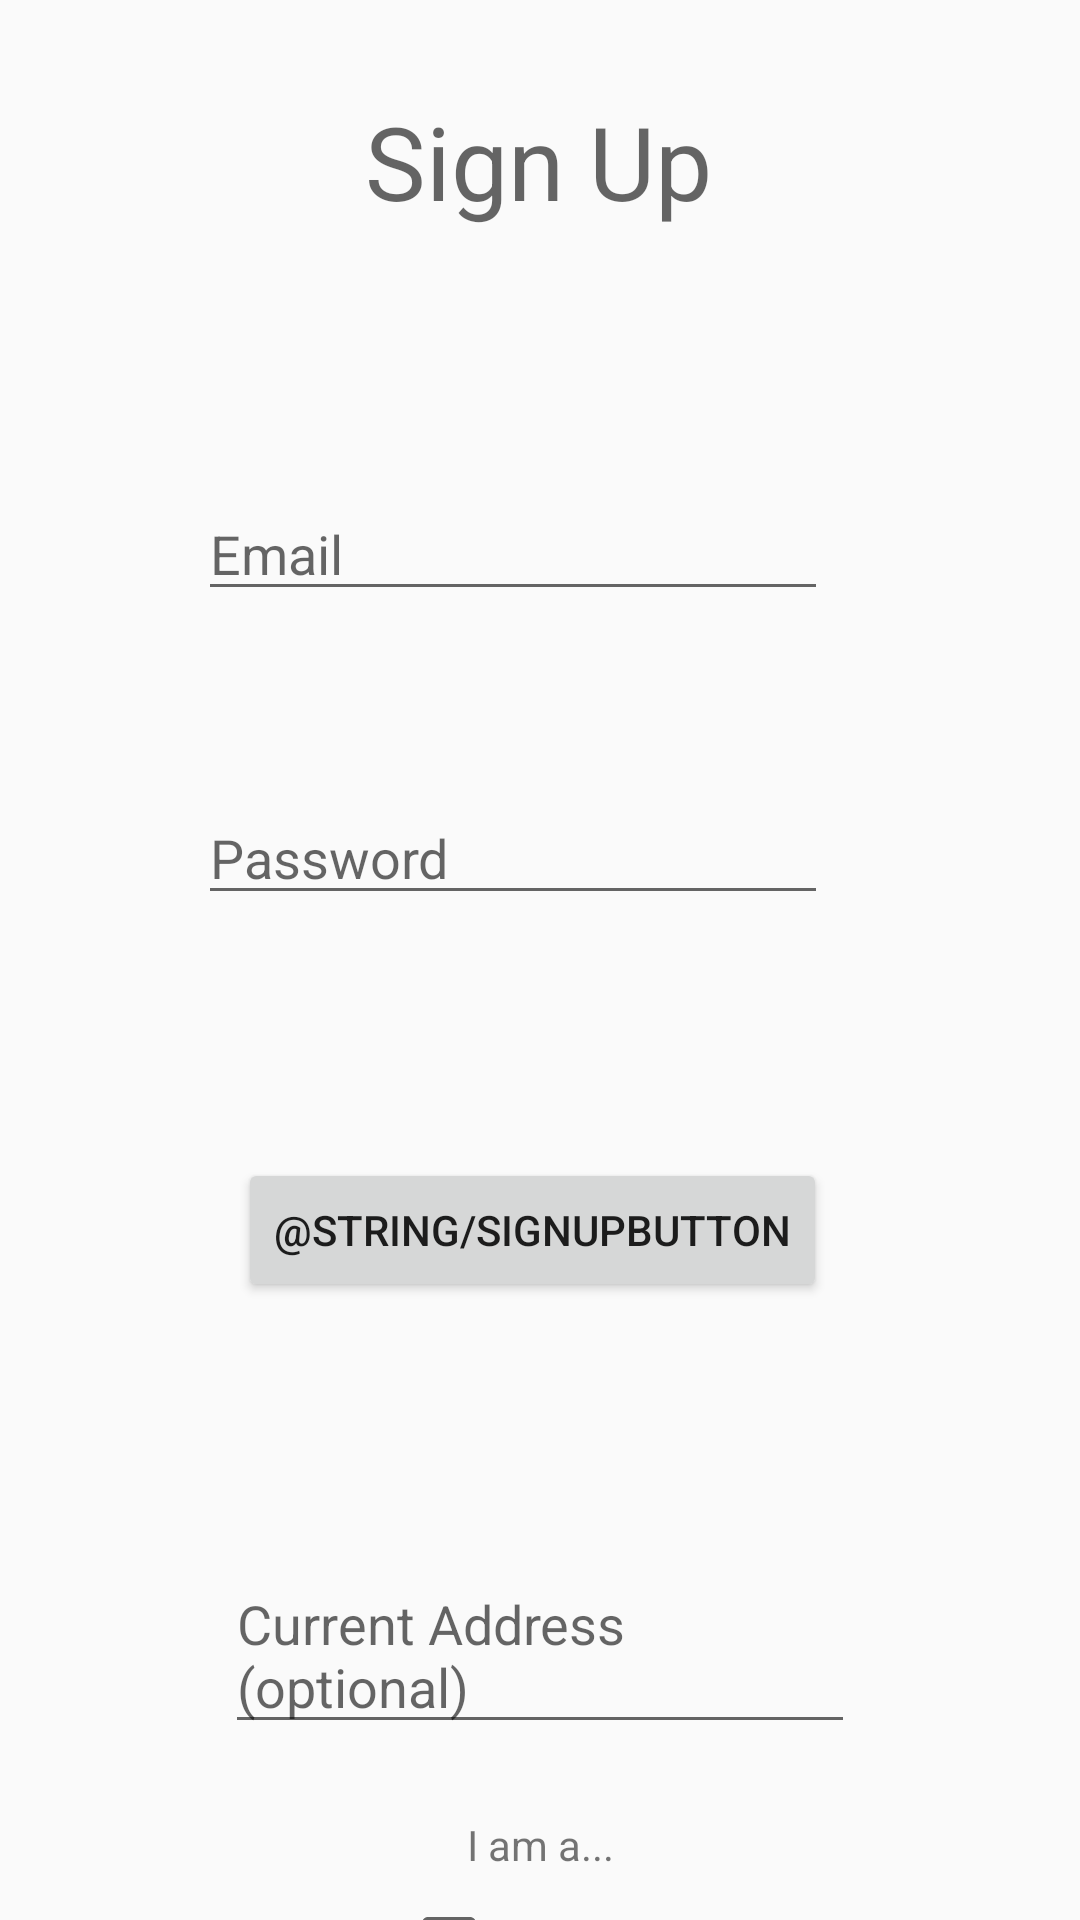

This screen was rendered from an Android layout file. Write that file and the resources it references.
<!-- AndroidManifest.xml: application theme SplashTheme -->
<!-- res/layout/activity_create_account.xml -->
<?xml version="1.0" encoding="utf-8"?>
<androidx.constraintlayout.widget.ConstraintLayout xmlns:android="http://schemas.android.com/apk/res/android"
    xmlns:app="http://schemas.android.com/apk/res-auto"
    xmlns:tools="http://schemas.android.com/tools"
    android:layout_width="match_parent"
    android:layout_height="match_parent"
    tools:context=".create_account">

    <TextView
        android:id="@+id/signup"
        android:layout_width="wrap_content"
        android:layout_height="wrap_content"
        android:layout_marginStart="147dp"
        android:layout_marginLeft="147dp"
        android:layout_marginTop="31dp"
        android:layout_marginEnd="148dp"
        android:layout_marginRight="148dp"
        android:text="Sign Up"
        android:textAppearance="@style/TextAppearance.AppCompat.Display1"
        app:layout_constraintEnd_toEndOf="parent"
        app:layout_constraintStart_toStartOf="parent"
        app:layout_constraintTop_toTopOf="parent" />


    <EditText
        android:id="@+id/email"
        android:layout_width="wrap_content"
        android:layout_height="wrap_content"
        android:layout_marginStart="90dp"
        android:layout_marginLeft="90dp"
        android:layout_marginTop="86dp"
        android:layout_marginEnd="108dp"
        android:layout_marginRight="108dp"
        android:ems="10"
        android:hint="Email"
        android:inputType="textEmailAddress"
        app:layout_constraintEnd_toEndOf="parent"
        app:layout_constraintStart_toStartOf="parent"
        app:layout_constraintTop_toBottomOf="@+id/signup" />

    <EditText
        android:id="@+id/enterPass1"
        android:layout_width="wrap_content"
        android:layout_height="wrap_content"
        android:layout_marginStart="90dp"
        android:layout_marginLeft="90dp"
        android:layout_marginTop="60dp"
        android:layout_marginEnd="108dp"
        android:layout_marginRight="108dp"
        android:ems="10"
        android:hint="Password"
        android:inputType="textPassword"
        app:layout_constraintEnd_toEndOf="parent"
        app:layout_constraintStart_toStartOf="parent"
        app:layout_constraintTop_toBottomOf="@+id/email" />

    <EditText
        android:id="@+id/Address"
        android:layout_width="wrap_content"
        android:layout_height="wrap_content"
        android:layout_marginTop="85dp"
        android:ems="10"
        android:gravity="start|top"
        android:hint="Current Address (optional)"
        android:inputType="textMultiLine"
        app:layout_constraintEnd_toEndOf="parent"
        app:layout_constraintStart_toStartOf="parent"
        app:layout_constraintTop_toBottomOf="@+id/signUpButton" />

    <CheckBox
        android:id="@+id/checkBoxTenant"
        android:layout_width="92dp"
        android:layout_height="31dp"
        android:layout_marginStart="159dp"
        android:layout_marginLeft="159dp"
        android:layout_marginTop="8dp"
        android:layout_marginEnd="160dp"
        android:layout_marginRight="160dp"
        android:text="Tenant"
        app:layout_constraintEnd_toEndOf="parent"
        app:layout_constraintStart_toStartOf="parent"
        app:layout_constraintTop_toBottomOf="@+id/tenOrLanLo" />

    <CheckBox
        android:id="@+id/checkBoxLaLo"
        android:layout_width="90dp"
        android:layout_height="30dp"
        android:layout_marginStart="160dp"
        android:layout_marginLeft="160dp"
        android:layout_marginTop="10dp"
        android:layout_marginEnd="161dp"
        android:layout_marginRight="161dp"
        android:text="Landlord"
        app:layout_constraintEnd_toEndOf="parent"
        app:layout_constraintStart_toStartOf="parent"
        app:layout_constraintTop_toBottomOf="@+id/checkBoxTenant" />

    <TextView
        android:id="@+id/tenOrLanLo"
        android:layout_width="wrap_content"
        android:layout_height="wrap_content"
        android:layout_marginTop="24dp"
        android:text="I am a..."
        app:layout_constraintEnd_toEndOf="parent"
        app:layout_constraintStart_toStartOf="parent"
        app:layout_constraintTop_toBottomOf="@+id/Address" />

    <Button
        android:id="@+id/signUpButton"
        android:layout_width="wrap_content"
        android:layout_height="wrap_content"
        android:layout_marginStart="159dp"
        android:layout_marginLeft="159dp"
        android:layout_marginTop="81dp"
        android:layout_marginEnd="164dp"
        android:layout_marginRight="164dp"
        android:text="@string/signUpbutton"
        app:layout_constraintEnd_toEndOf="parent"
        app:layout_constraintStart_toStartOf="parent"
        app:layout_constraintTop_toBottomOf="@+id/enterPass1" />

</androidx.constraintlayout.widget.ConstraintLayout>
<!-- resources referenced by this layout -->
<resources>
  <style name="SplashTheme" parent="Theme.AppCompat.Light.NoActionBar" />
</resources>
